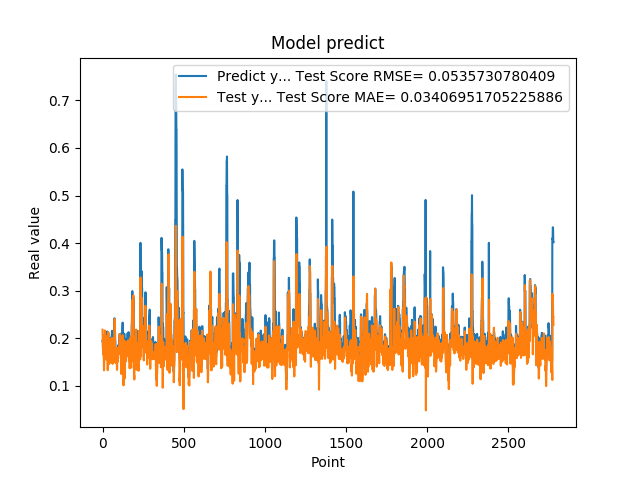

Data behind this chart, as committed beside it:
1.948629021644592285e-01, 2.181182797226671188e-01
1.948629021644592285e-01, 2.004955951937082426e-01
1.922753006219864169e-01, 1.811121825760973747e-01
1.779100298881530762e-01, 1.783898838465865777e-01
1.779100298881530762e-01, 1.663870170604755949e-01
1.810636967420578003e-01, 1.669291693008174426e-01
1.810636967420578003e-01, 1.697953089403157756e-01
1.680064052343368530e-01, 1.702034944709381881e-01
1.635809391736984530e-01, 1.477198082525972289e-01
1.635809391736984530e-01, 1.327733816372215214e-01
1.706920862197875977e-01, 1.393155936583266308e-01
1.706920862197875977e-01, 1.616570546339664294e-01
1.916799396276473999e-01, 1.814947038218941155e-01
2.085516005754470825e-01, 1.849382609131428046e-01
2.085516005754470825e-01, 1.972445392576738232e-01
2.058236002922058105e-01, 2.166910708652659279e-01
2.058236002922058105e-01, 2.084427650929977782e-01
1.828240007162094116e-01, 1.999061582483615263e-01
1.857409924268722534e-01, 1.757449490740324582e-01
1.857409924268722534e-01, 1.705673273670638146e-01
1.775099337100982666e-01, 1.727920336537556445e-01
1.775099337100982666e-01, 1.616193035763930363e-01
1.752161234617232999e-01, 1.556086856463519685e-01
1.971126049757004062e-01, 1.576253621799302840e-01
1.971126049757004062e-01, 1.799168311558219102e-01
1.845117062330246249e-01, 1.794985400730821357e-01
1.845117062330246249e-01, 1.673998421924840774e-01
1.984785944223403931e-01, 1.646349247150135642e-01
2.143009155988692960e-01, 1.842110611333528380e-01
2.143009155988692960e-01, 2.053322364870544259e-01
1.841159015893935880e-01, 2.041591952272486798e-01
1.841159015893935880e-01, 1.614631788431551696e-01
2.104043960571289062e-01, 1.330813591466516732e-01
2.032361328601836881e-01, 1.729121711634294123e-01
2.032361328601836881e-01, 1.994096978875043169e-01
2.088565975427627841e-01, 2.132547275910469664e-01
2.088565975427627841e-01, 2.126045533038632418e-01
1.960448026657104492e-01, 2.066030176666815155e-01
1.900728046894073209e-01, 1.812247274935692432e-01
1.900728046894073209e-01, 1.569846104284810251e-01
1.658952832221984863e-01, 1.610710880354786489e-01
1.658952832221984863e-01, 1.459751171285474658e-01
1.872539073228836337e-01, 1.530795443823330937e-01
1.852532625198364535e-01, 1.663187450169485715e-01
1.852532625198364535e-01, 1.588437936380246718e-01
1.799222826957702359e-01, 1.588467245609558876e-01
1.799222826957702359e-01, 1.621267068228393060e-01
2.012764066457748136e-01, 1.719544379872612050e-01
1.978618204593658725e-01, 1.990483193657356376e-01
1.978618204593658725e-01, 1.966541171765611995e-01
1.950792670249938965e-01, 1.786320095735724756e-01
1.950792670249938965e-01, 1.766002680120426493e-01
1.711323857307434082e-01, 1.767998407842019948e-01
1.623787879943847379e-01, 1.576983664381182149e-01
1.623787879943847379e-01, 1.499451099105365559e-01
1.677809953689575195e-01, 1.488925132878788360e-01
1.677809953689575195e-01, 1.587345012306261571e-01
2.059821039438247958e-01, 1.654261695797167586e-01
2.158481031656265259e-01, 1.984167535119664150e-01
2.158481031656265259e-01, 2.009458243252404963e-01
2.141157686710357111e-01, 1.891704311357960411e-01
... 2,719 more rows
